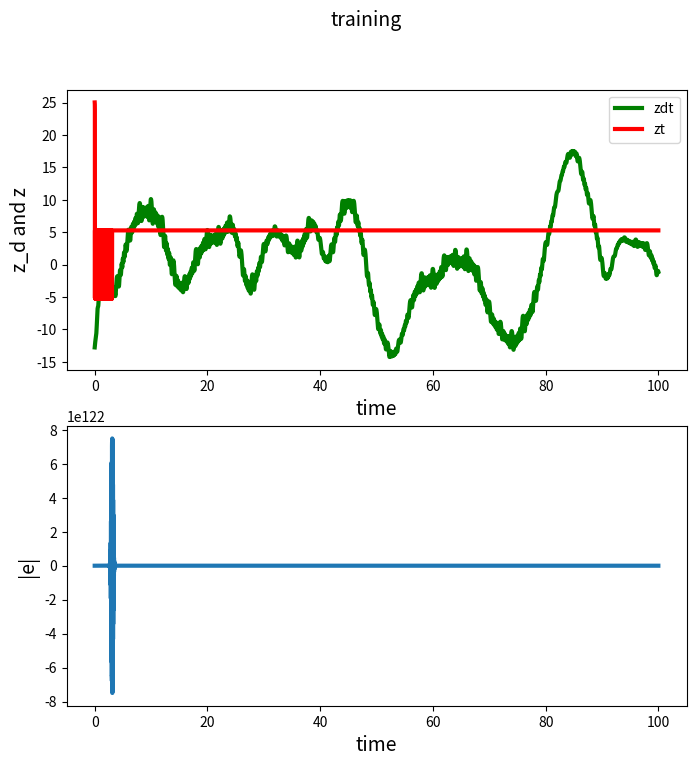
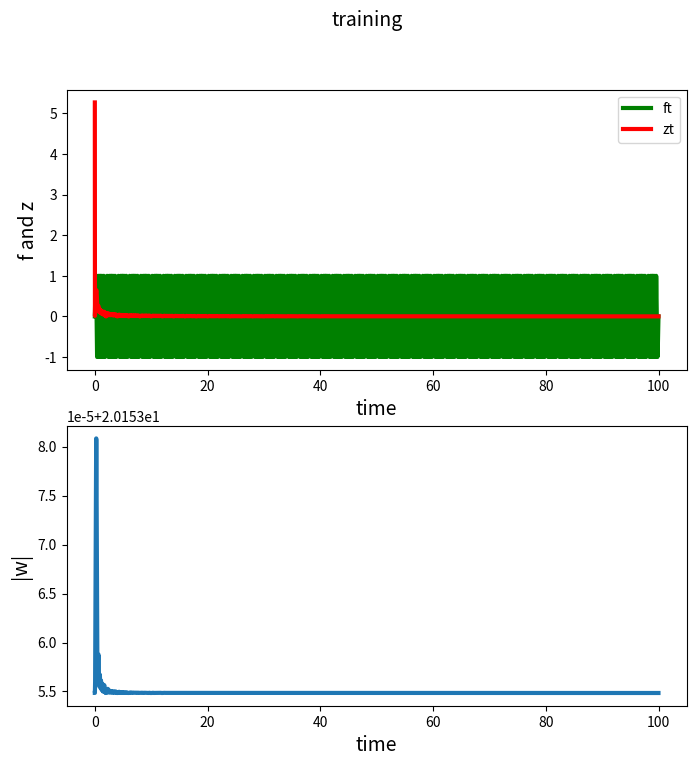
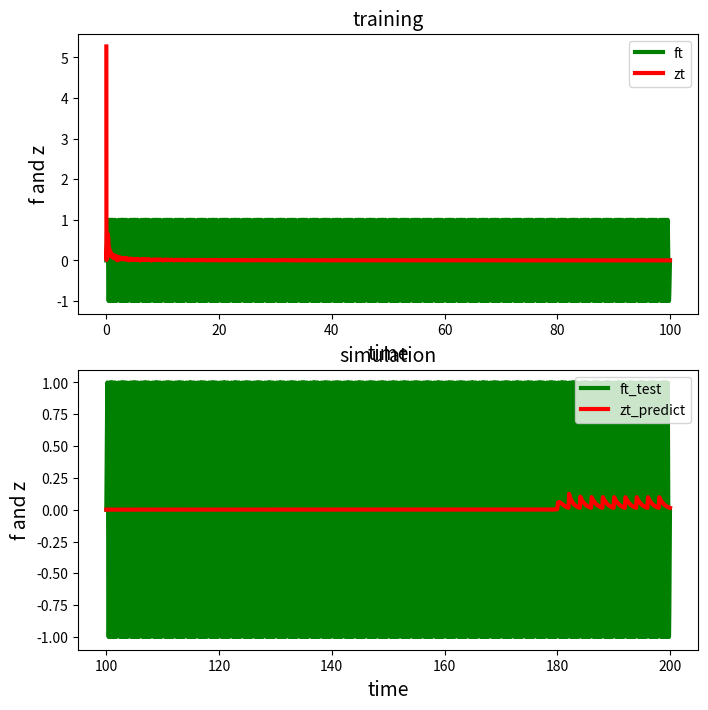

The matplotlib source for these figures, in order:
"""
This is implemented in reference to sample code from FORCE Paper's supplementary
data.

[redacted]
"""
import math
import time
import random

import numpy as np
import matplotlib.pyplot as plt


class HP:
    """Hyperparams."""
    # initialize for plotting
    do_plot = True
    linewidth = 3
    fontsize = 14

    # main params
    N = 400  # number of neurons
    g = 1.5  # g greater than 1 leads to chaotic networks.
    alpha = 1.0  # learning rate. RLS alpha value.
    learn_every = 2  # iterations to update weight.

    # amp lower because wf is implied as all ones, which is half the strength of
    # wf.
    amp = 0.7
    freq = 1 / 60

    nsecs = 100  # number of seconds. Determines iteration of the training.
    dt = 0.01  # time step value.

    print('   N: ', N)
    print('   g: ', g)
    print('   alpha: ', "{:5.3f}".format(alpha))
    print('   nsecs: ', nsecs)
    print('   learn_every: ', learn_every)
    print()

class Network:

    # TODO: using HP.N directly might cause problem later on.
    u_in = np.random.uniform(low=-1.0, high=1.0, size=[HP.N, 1])

    def __init__(self, N, learn_every):
        self.N = N
        self.learn_every = learn_every
        self.H = np.tanh

    def _update_P(self, P, rate):
        """update inverse correlation matrix."""
        k = P @ rate  # [N, 1]
        rPr = rate.T @ k  # [1, 1]
        c = 1.0 / (1.0 + rPr[0][0])
        P = P - k @ (rate.T @ P) * c
        return P

    def _activity(self, rate, dt):
        raise NotImplementedError

    def _update(self, rate, z, ft, ti):
        raise NotImplementedError


class TaskPerforming(Network):
    def __init__(self, N, learn_every, g, alpha):
        super().__init__(N, learn_every)

        # initial weight matrix for output z calculation.
        self.J = np.zeros((N, N))  # Matrix of all synapses
        self.P_J = (1.0 / alpha) * np.eye(N)  # [N, N]
        self.P_w = (1.0 / alpha) * np.eye(N)  # [N, N]
        self.w = np.random.randn(N, 1)  # [N, 1]

        # initial variables
        self.x = 0.5 * np.random.randn(N, 1)  # [N, 1]
        self.z = 0.5 * np.random.randn(1)  # [1,]


    def _activity(self, dt, ext_input=None):
        dx = -(dt * self.x) + self.J @ (self.H(self.x) * dt)
        if ext_input:
            dx += self.u_in * (ext_input * dt)
        self.x += dx
        z = self.w.T @ self.H(self.x)  # [1,]
        self.z = z[0]  # to scalar

    def _update_w(self, target):
        rate = self.H(self.x)
        self.P_w = self._update_P(self.P_w, rate)
        # update the error for the linear readout
        e = self.z - target
        # update the output weights
        dw = -e * self.P_w @ rate  # [N, 1]
        self.w += dw  # [N, 1]

    def _update_J(self, J_D, x_D, u, target):
        rate = self.H(self.x)

        self.P_J = self._update_P(self.P_J, rate)
        e = self.J @ rate - J_D @ self.H(x_D) - u * target
        # update the output weights
        dJ = -e.T @ self.P_J @ rate  # [1, 1]
        self.J += dJ

        return e

    def get_delta_t(self):
        delta_t = int(random.gauss(mu=2.0, sigma=1.0))
        while delta_t == 0:
            delta_t = int(random.gauss(mu=2.0, sigma=1.0))
        return delta_t

    def train_J(self, simtime, f_out, nsecs, dt, target_net, f_in=None):
        """train"""
        et = np.zeros([simtime.shape[0]])
        zdt = np.zeros([simtime.shape[0]])
        zt = np.zeros([simtime.shape[0]])

        ti = 0
        for t in simtime:
            ext_input = 0
            target = f_out[ti]
            if ti % (nsecs / 2) == 0:
                print('time: ', "{:.1f}".format(t))

            # sim, so x(t) and r(t) are created.
            self._activity(dt, ext_input)
            target_net._activity(dt, ext_input, target)

            learn_every = self.get_delta_t()
            if ti % learn_every == 0:
                e = self._update_J(target_net.J_D, target_net.x_D, target_net.u, target)
                learn_every = self.get_delta_t()

            # Store the output of the system.
            et[ti] = np.sum(e) / self.N
            zdt[ti] = self.w.T @ self.H(target_net.x_D)
            zt[ti] = self.z
            ti += 1

        error_avg = np.sum(et) / simtime.shape[0]
        print('Training MAE for J: ', "{:5.3f}".format(error_avg))

        if HP.do_plot:
            # TODO: Make this iterative plotting, following original code.
            fig, axs = plt.subplots(2, figsize=(8, 8))
            fig.suptitle('training', fontsize=HP.fontsize)
            axs[0].set_xlabel('time', fontsize=HP.fontsize)
            axs[0].set_ylabel('z_d and z', fontsize=HP.fontsize)
            line1, = axs[0].plot(
                simtime, zdt, linewidth=HP.linewidth, color='green')
            line2, = axs[0].plot(
                simtime, zt, linewidth=HP.linewidth, color='red')
            axs[0].legend((line1, line2), ('zdt', 'zt'), loc='upper right')

            axs[1].set_xlabel('time', fontsize=HP.fontsize)
            axs[1].set_ylabel('|e|', fontsize=HP.fontsize)
            axs[1].plot(simtime, et, linewidth=HP.linewidth)


    def train_w(self, simtime, f_out, nsecs, dt, target_net, f_in=None):
        """train"""
        zt = np.zeros([simtime.shape[0]])  # [N]
        wo_len = np.zeros([simtime.shape[0]])  # [N]

        ti = 0
        for t in simtime:
            ext_input = f_in[ti] if f_in is not None else None
            target = f_out[ti]
            if ti % (nsecs / 2) == 0:
                print('time: ', "{:.1f}".format(t))

            # sim, so x(t) and r(t) are created.
            self._activity(dt, ext_input)

            if ti % self.learn_every == 0:
                self._update_w(target)

            # Store the output of the system.
            zt[ti] = self.z
            wo_len[ti] = np.sqrt(self.w.T @ self.w)
            ti += 1

        error_avg = np.sum(np.abs(zt - f_out)) / simtime.shape[0]
        print('Training MAE: ', "{:5.3f}".format(error_avg))

        if HP.do_plot:
            # TODO: Make this iterative plotting, following original code.
            fig, axs = plt.subplots(2, figsize=(8, 8))
            fig.suptitle('training', fontsize=HP.fontsize)
            axs[0].set_xlabel('time', fontsize=HP.fontsize)
            axs[0].set_ylabel('f and z', fontsize=HP.fontsize)
            line1, = axs[0].plot(
                simtime, f_out, linewidth=HP.linewidth, color='green')
            line2, = axs[0].plot(
                simtime, zt, linewidth=HP.linewidth, color='red')
            axs[0].legend((line1, line2), ('ft', 'zt'), loc='upper right')

            axs[1].set_xlabel('time', fontsize=HP.fontsize)
            axs[1].set_ylabel('|w|', fontsize=HP.fontsize)
            axs[1].plot(simtime, wo_len, linewidth=HP.linewidth)
        return zt


    def test(self, simtime_test, f_out_test, dt, f_in_test=None):
        """test"""
        print('Now testing... please wait.')
        zt_predict = np.zeros([simtime_test.shape[0]])  # [N]
        ti = 0
        for _ in simtime_test:  # don't want to subtract time in indices
            ext_input = f_in_test[ti] if f_in_test is not None else None
            self._activity(dt, ext_input)
            zt_predict[ti] = self.z
            ti += 1

        error_avg = np.sum(
            np.abs(zt_predict - f_out_test)) / simtime_test.shape[0]
        print('Testing MAE: ', "{:5.3f}".format(error_avg))
        return zt_predict


class TargetGenerating(Network):
    def __init__(self, N, learn_every, g, alpha):
        super().__init__(N, learn_every)

        # initial variables
        self.J_D = np.random.normal(scale=g / (N ** (1 / 2)), size=(N, N))  # Matrix of all synapses
        self.x_D = 0.5 * np.random.randn(N, 1)  # [N, 1]
        self.u = np.random.uniform(low=-1.0, high=1.0, size=[N, 1])

        # for testing
        self.w_D = np.zeros([N, 1])
        self.P = np.eye(N) / alpha
        self.z_D = 0.5 * np.random.randn(1)  # [1,]


    def _activity(self, dt, ext_input, target):
        dx = -(dt * self.x_D) + self.J_D @ (self.H(self.x_D) * dt) + self.u * target * dt
        if ext_input:
            dx += self.u_in * (ext_input * dt)
        self.x_D += dx

        z = self.w_D.T @ self.H(self.x_D)  # [1,]
        self.z_D = z[0]  # to scalar

    def _update_w(self, target):
        # update the error for the linear readout
        e = self.z_D - target
        # update the output weights
        dw = -e * self.P @ self.H(self.x_D)  # [N, 1]
        # print(dw)
        self.w_D += dw  # [N, 1]

    def _update(self, target):
        self.P = self._update_P(self.P, self.H(self.x_D))
        self._update_w(target)

    def test(self, simtime, f_out, nsecs, dt, f_in=None):
        """train"""
        zt = np.zeros([simtime.shape[0]])  # [nsecs]
        wo_len = np.zeros([simtime.shape[0]])  # [nsecs]
        Jt = np.zeros([simtime.shape[0]])

        ti = 0
        for t in simtime:
            ext_input = f_in[ti] if f_in is not None else None
            target = f_out[ti]
            if ti % (nsecs / 2) == 0:
                print('time: ', "{:.1f}".format(t))

            # sim, so x(t) and r(t) are created.
            self._activity(dt, ext_input, target)

            if ti % self.learn_every == 0:
                self._update(target)

            # Store the output of the system.
            zt[ti] = self.z_D
            wo_len[ti] = np.sqrt(self.w_D.T @ self.w_D)
            Jt[ti] = self.J_D[0][0]
            ti += 1

        error_avg = np.sum(np.abs(zt - f_out)) / nsecs
        print('Training MAE: ', "{:5.3f}".format(error_avg))
        if HP.do_plot:
            # TODO: Make this iterative plotting, following original code.
            fig, axs = plt.subplots(3, figsize=(8, 8))
            fig.suptitle('training', fontsize=HP.fontsize)
            axs[0].set_xlabel('time', fontsize=HP.fontsize)
            axs[0].set_ylabel('f and z', fontsize=HP.fontsize)
            line1, = axs[0].plot(
                simtime[-500:], f_out[-500:], linewidth=HP.linewidth, color='green')
            line2, = axs[0].plot(
                simtime[-500:], zt[-500:], linewidth=HP.linewidth, color='red')
            axs[0].legend((line1, line2), ('ft', 'zt'), loc='upper right')

            axs[1].set_xlabel('time', fontsize=HP.fontsize)
            axs[1].set_ylabel('|w|', fontsize=HP.fontsize)
            axs[1].plot(simtime[-500:], wo_len[-500:], linewidth=HP.linewidth)
            axs[2].set_xlabel('time', fontsize=HP.fontsize)
            axs[2].set_ylabel('f_in', fontsize=HP.fontsize)
            axs[2].plot(simtime[-500:], f_in[-500:], linewidth=HP.linewidth)
            plt.show()

        return zt


def osciliation_task(dt):
    step = math.pi * (6 - 2) * dt
    wt = np.arange(math.pi * 2, math.pi * 6, step)
    half = np.arange(0, 1, dt)
    period = np.sin(wt * half)
    period = np.concatenate([period, -period[::-1]])

    ft = np.tile(period, 50)
    pulse = np.concatenate([np.ones([10]), np.zeros([190])])
    f_in = np.tile(pulse, 50)
    return ft, f_in


def main():
    # simulation time array
    simtime = np.arange(0, HP.nsecs, HP.dt)
    simtime_test = np.arange(HP.nsecs, 2 * HP.nsecs, HP.dt)

    # target function ft
    f_out, f_in = osciliation_task(HP.dt)
    f_out_test, f_in_test = osciliation_task(HP.dt)

    task_net = TaskPerforming(HP.N, HP.learn_every, HP.g, HP.alpha)
    target_net = TargetGenerating(HP.N, HP.learn_every, HP.g, HP.alpha)

    # target_net.test(simtime, f_out, HP.nsecs, HP.dt, f_in=f_in)

    task_net.train_J(simtime, f_out, HP.nsecs, HP.dt, target_net, f_in=f_in)
    zt = task_net.train_w(simtime, f_out, HP.nsecs, HP.dt, target_net, f_in=f_in)
    zt_predict = task_net.test(simtime_test, f_out_test, HP.dt, f_in_test=f_in_test)

    if HP.do_plot:
        fig, axs = plt.subplots(2, figsize=(8, 8))
        line1, = axs[0].plot(simtime, f_out, linewidth=HP.linewidth, color='green')
        axs[0].set_title('training', fontsize=HP.fontsize)
        axs[0].set_xlabel('time', fontsize=HP.fontsize)
        axs[0].set_ylabel('f and z', fontsize=HP.fontsize)
        line2, = axs[0].plot(simtime, zt, linewidth=HP.linewidth, color='red')
        axs[0].legend((line1, line2), ('ft', 'zt'), loc='upper right')

        axs[1].set_title('simulation', fontsize=HP.fontsize)
        axs[1].set_xlabel('time', fontsize=HP.fontsize)
        axs[1].set_ylabel('f and z', fontsize=HP.fontsize)
        line3, = axs[1].plot(
            simtime_test, f_out_test, linewidth=HP.linewidth, color='green')
        line4, = axs[1].plot(
            simtime_test, zt_predict, linewidth=HP.linewidth, color='red')
        axs[1].legend((line3, line4), ('ft_test', 'zt_predict'),
                      loc='upper right')
        plt.show()


if __name__ == "__main__":
    main()
